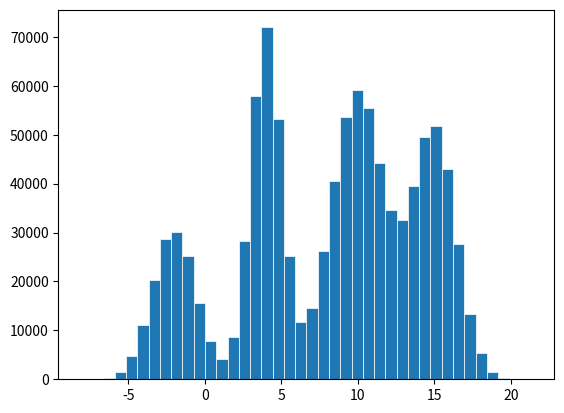

Here is the Python script that generated this plot:
#!/usr/bin/env python3
import numpy as np
import matplotlib.pyplot as plt
from random import choices

RANGE = 1000000

def compute_mean(values, probs):
    return sum(v * p for v, p in zip(values, probs))

def compute_var(values,  probs):
    squared = map(lambda x: x**2, values)
    return compute_mean(squared, probs) - compute_mean(values, probs)**2

if __name__ == "__main__":
    choice_mean = [-2, 4, 10, 15]
    choice_var = [2, 1, 3, 2]
    choice_prob = [0.15, 0.25, 0.35, 0.25]
    vals = []
    rng = np.random.default_rng()


    print("EXPECTED ARE:")
    expected_mean = compute_mean(choice_mean, choice_prob)

    expected_var = (compute_var(choice_mean, choice_prob)
        + compute_mean(choice_var, choice_prob))

    print(expected_mean)
    print(expected_var)


    print("COMPUTING...")
    for _ in range(RANGE):
        mu, var = choices(list(zip(choice_mean, choice_var)), choice_prob)[0]
        vals.append(rng.normal(mu, np.sqrt(var)))
    print(np.mean(vals))
    print(np.var(vals))


    fig, ax = plt.subplots()
    ax.hist(vals, linewidth=0.5, edgecolor="white", bins=40)
    plt.show()
